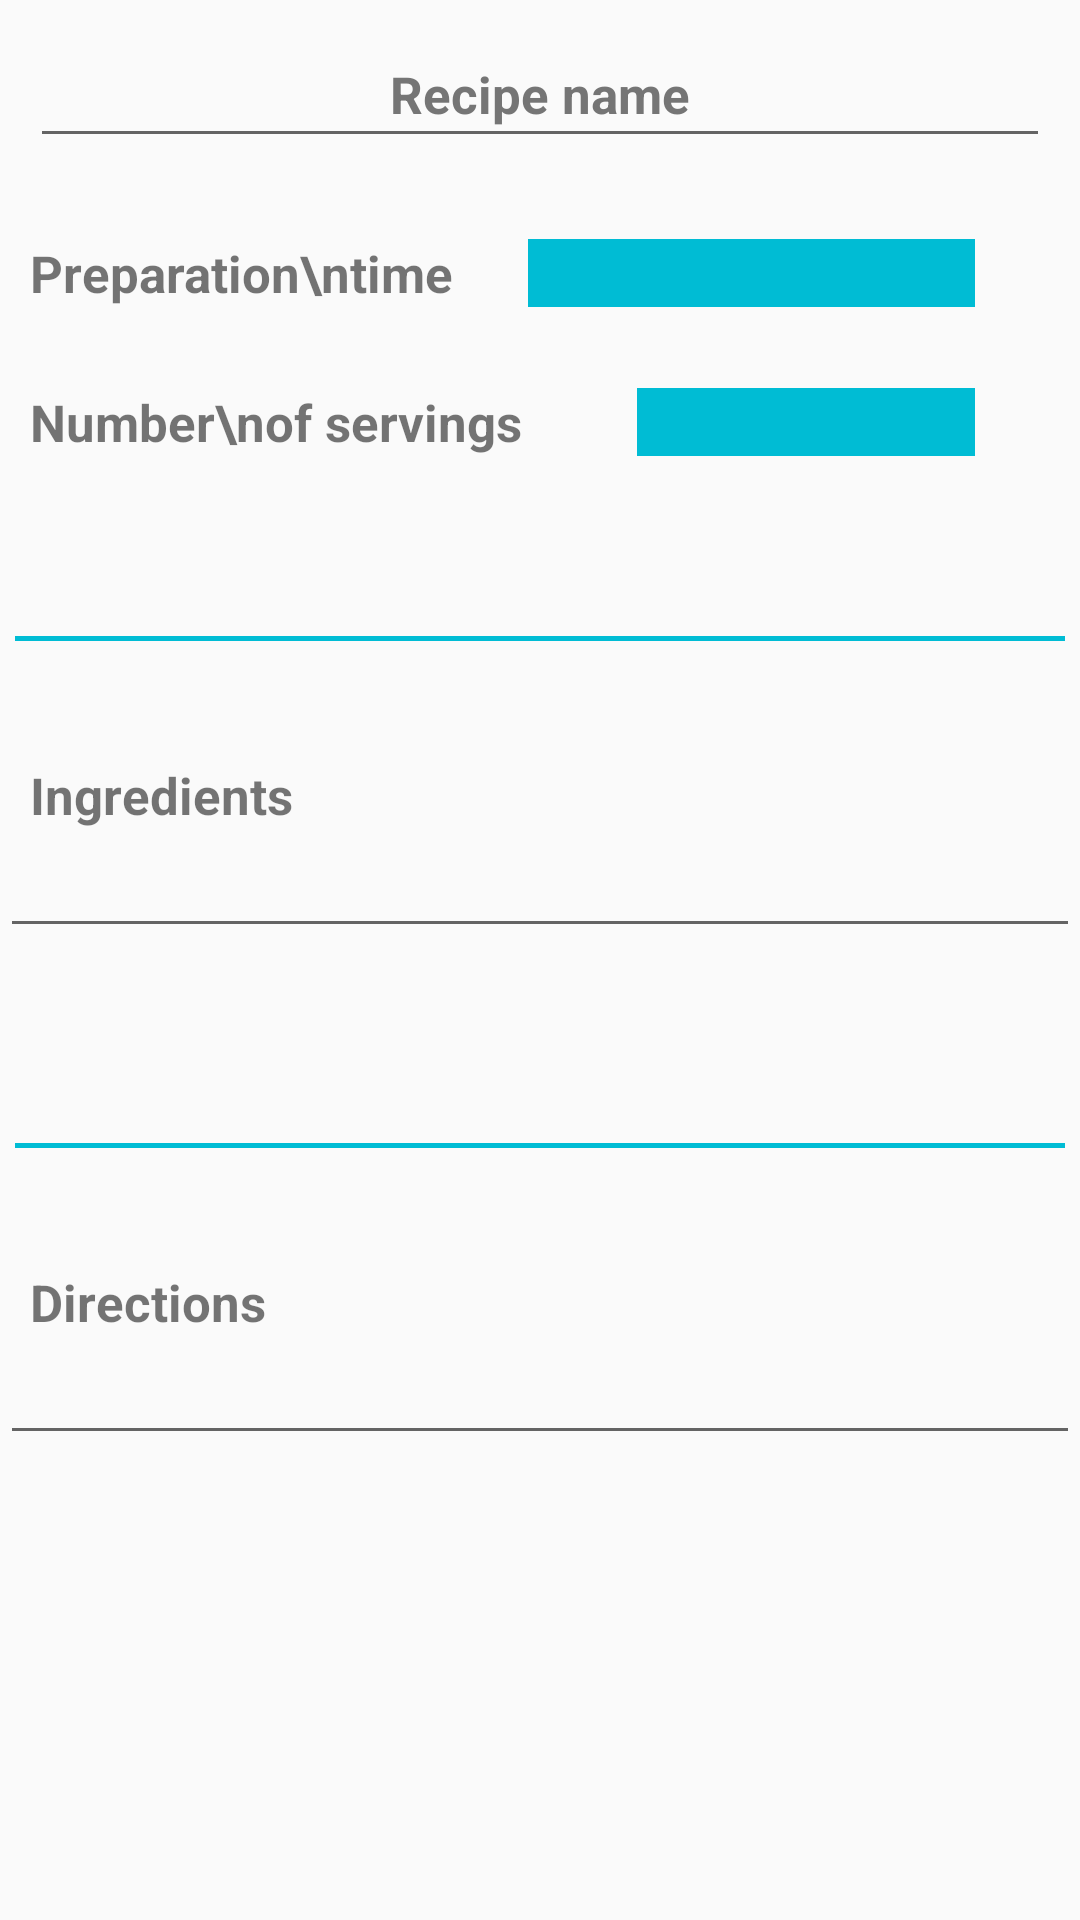

The Android layout XML behind this screen, and the referenced resources:
<!-- AndroidManifest.xml: application theme AppTheme -->
<!-- res/layout/fragment_new_recipe.xml -->
<?xml version="1.0" encoding="utf-8"?>
<ScrollView xmlns:android="http://schemas.android.com/apk/res/android"
    android:layout_width="match_parent"
    android:layout_height="fill_parent"
    android:id="@+id/fragment_new_recipe"
    xmlns:tools="http://schemas.android.com/tools"
    tools:context="com.example.android.recipebook.app.MainActivity">

    <LinearLayout
        android:layout_width="match_parent"
        android:layout_height="wrap_content"
        android:gravity="center_vertical"
        android:orientation="vertical">

        <EditText
            android:id="@+id/recipe_name"
            android:layout_width="match_parent"
            android:layout_height="wrap_content"
            android:padding="10dp"
            android:layout_margin="10dp"
            android:layout_marginTop="7dp"
            android:layout_marginBottom="17dp"
            android:hint="Recipe name"
            android:textAlignment="center"
            android:inputType="textCapCharacters"
            android:textColorHint="@color/secondaryTextColor"
            android:textColor="@color/secondaryTextColor"
            android:textSize="@dimen/text_input"
            android:textStyle="bold"/>

        <LinearLayout
            android:layout_width="match_parent"
            android:layout_height="wrap_content"
            android:orientation="horizontal"
            android:gravity="center_vertical"
            android:padding="10dp"
            android:layout_marginTop="7dp">

            <TextView
                android:id="@+id/label_time"
                android:text="Preparation\ntime"
                android:layout_width="wrap_content"
                android:layout_height="wrap_content"
                android:textSize="@dimen/text_label"
                android:textStyle="bold"/>

            <EditText
                android:id="@+id/time"
                android:layout_width="match_parent"
                android:layout_height="match_parent"
                android:layout_marginLeft="25dp"
                android:layout_marginRight="25dp"
                android:background="@color/defaultPrimaryColor"
                android:inputType="time"
                android:textColor="@color/colorInput"
                android:textSize="@dimen/text_input"
                android:textAlignment="center"/>

        </LinearLayout>

        <LinearLayout
            android:layout_width="match_parent"
            android:layout_height="wrap_content"
            android:orientation="horizontal"
            android:gravity="center_vertical"
            android:padding="10dp"
            android:layout_marginTop="7dp">

            <TextView
                android:id="@+id/label_numServings"
                android:text="Number\nof servings   "
                android:layout_width="wrap_content"
                android:layout_height="wrap_content"
                android:textSize="@dimen/text_label"
                android:textStyle="bold"/>

            <EditText
                android:id="@+id/numServings"
                android:layout_width="match_parent"
                android:layout_height="match_parent"
                android:layout_marginLeft="25dp"
                android:layout_marginRight="25dp"
                android:background="@color/defaultPrimaryColor"
                android:textColor="@color/colorInput"
                android:textSize="@dimen/text_input"
                android:textAlignment="center"
                android:inputType="number"/>

        </LinearLayout>


        <View
            android:layout_width="fill_parent"
            android:layout_height="1.5dp"
            android:layout_marginTop="50dp"
            android:layout_marginBottom="@dimen/line_divider_bottom"
            android:layout_marginLeft="@dimen/list_divider"
            android:layout_marginRight="@dimen/list_divider"
            android:background="@color/defaultPrimaryColor"/>



        <TextView
            android:id="@+id/label_ingredients"
            android:text="Ingredients"
            android:layout_width="match_parent"
            android:layout_height="wrap_content"
            android:textColorHint="@color/secondaryTextColor"
            android:paddingLeft="10dp"
            android:layout_marginTop="@dimen/line_divider_top"
            android:textSize="@dimen/text_label"
            android:textStyle="bold"/>

        <EditText
            android:id="@+id/ingredients"
            android:layout_width="match_parent"
            android:layout_height="wrap_content"
            android:paddingLeft="10dp"
            android:layout_marginBottom="@dimen/line_divider_bottom"
            android:inputType="textCapSentences|textAutoCorrect|textMultiLine"
            android:textColor="@color/colorInput"
            android:ems="10"
            android:textSize="@dimen/text_input"/>

        <View
            android:layout_width="fill_parent"
            android:layout_height="1.5dp"
            android:layout_marginTop="50dp"
            android:layout_marginBottom="@dimen/line_divider_bottom"
            android:layout_marginLeft="@dimen/list_divider"
            android:layout_marginRight="@dimen/list_divider"
            android:background="@color/defaultPrimaryColor"/>

        <TextView
            android:id="@+id/label_directions"
            android:text="Directions"
            android:layout_width="match_parent"
            android:layout_height="wrap_content"
            android:textColorHint="@color/secondaryTextColor"
            android:paddingLeft="10dp"
            android:layout_marginTop="@dimen/line_divider_top"
            android:textSize="@dimen/text_label"
            android:textStyle="bold"/>

        <EditText
            android:id="@+id/directions"
            android:layout_width="match_parent"
            android:layout_height="wrap_content"
            android:paddingLeft="10dp"
            android:singleLine="true"
            android:inputType="textCapSentences|textAutoCorrect|textMultiLine"
            android:textColor="@color/colorInput"
            android:ems="10"
            android:textSize="@dimen/text_input"/>



    </LinearLayout>

</ScrollView>
<!-- resources referenced by this layout -->
<resources>
  <color name="colorInput">#1C1C1C</color>
  <color name="defaultPrimaryColor">#00BCD4</color>
  <color name="secondaryTextColor">#757575</color>
  <dimen name="line_divider_bottom">15dp</dimen>
  <dimen name="line_divider_top">25dp</dimen>
  <dimen name="list_divider">5dp</dimen>
  <dimen name="text_input">17dp</dimen>
  <dimen name="text_label">17dp</dimen>
  <style name="AppTheme" parent="Theme.AppCompat.Light.DarkActionBar">
          
          <item name="colorPrimary">@color/defaultPrimaryColor</item>
          <item name="colorPrimaryDark">@color/darkPrimaryColor</item>
          <item name="colorAccent">@color/accentColor</item>
      </style>
  <color name="darkPrimaryColor">#0097A7</color>
  <color name="accentColor">#CDDC39</color>
</resources>
